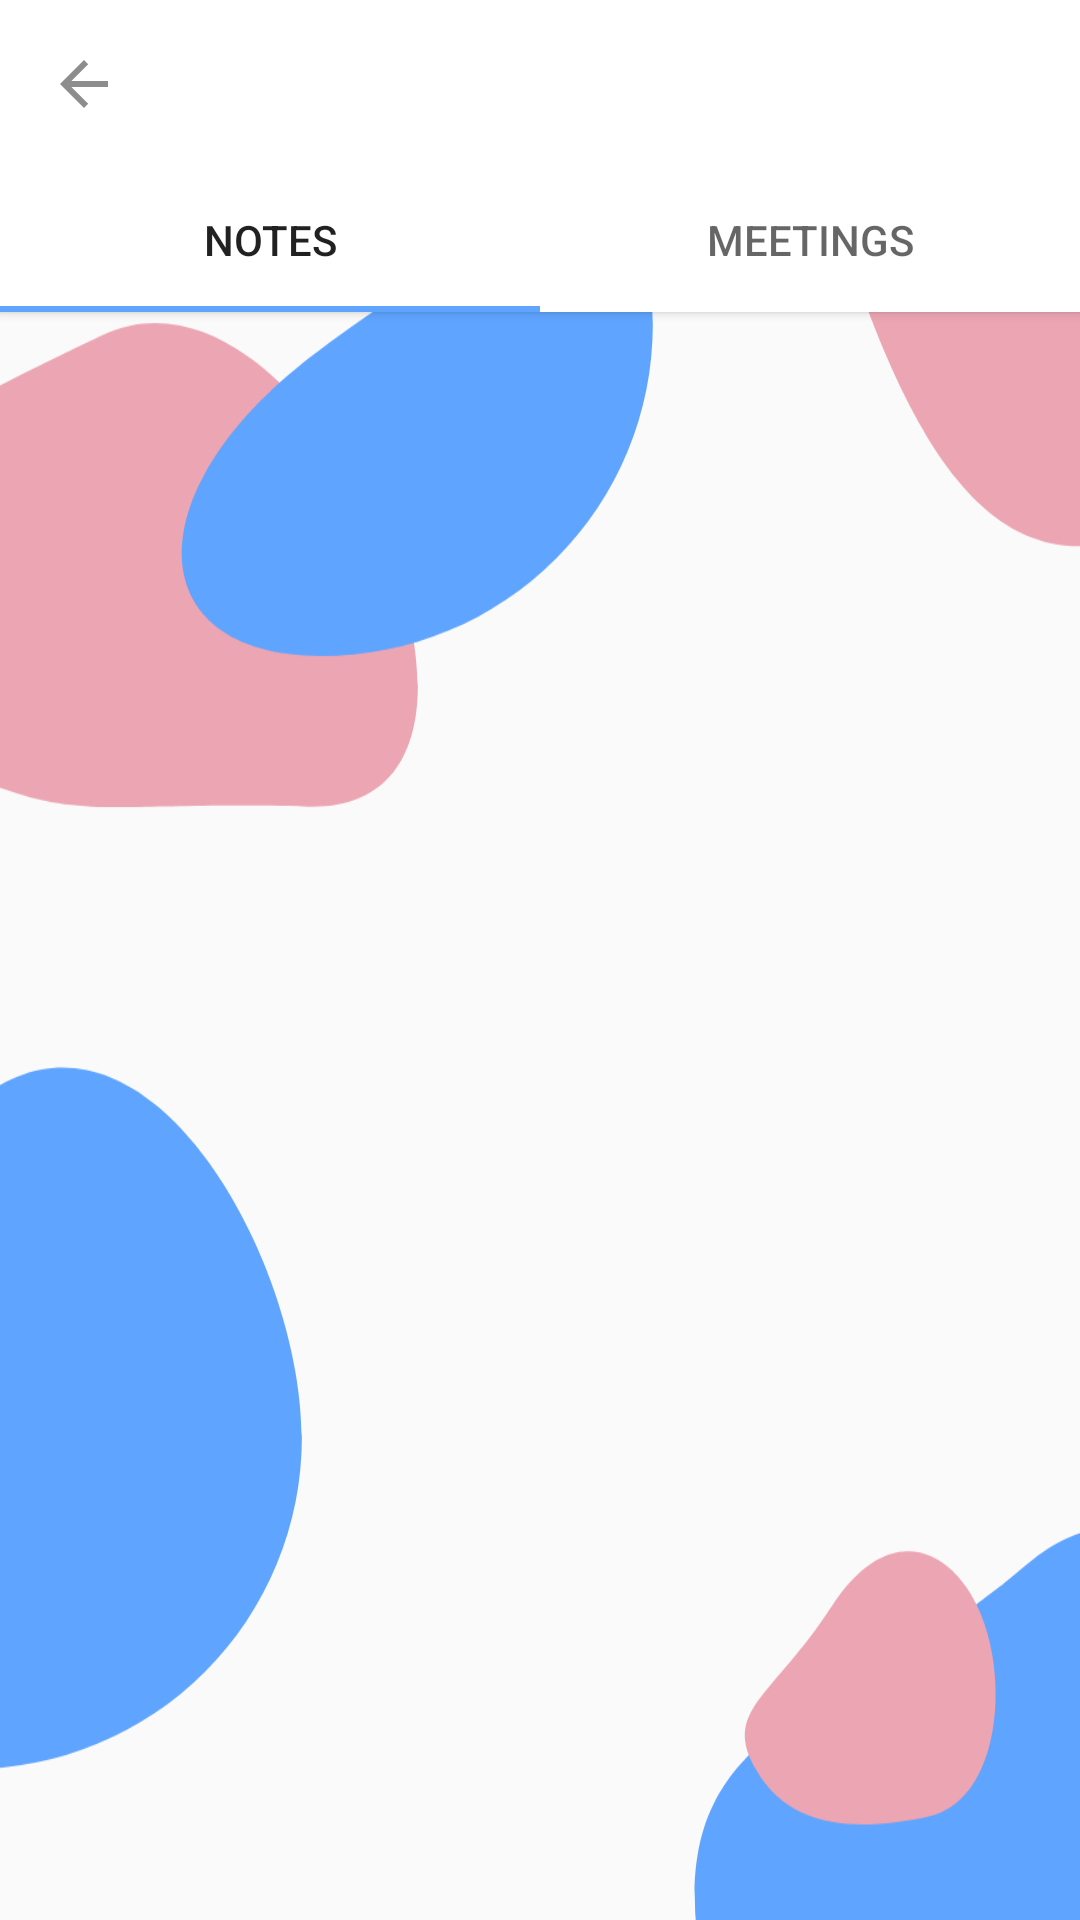

The Android layout XML behind this screen, and the referenced resources:
<!-- AndroidManifest.xml: application theme AppTheme -->
<!-- res/layout/activity_group.xml -->
<?xml version="1.0" encoding="utf-8"?>
<androidx.constraintlayout.widget.ConstraintLayout xmlns:android="http://schemas.android.com/apk/res/android"
    xmlns:app="http://schemas.android.com/apk/res-auto"
    xmlns:tools="http://schemas.android.com/tools"
    android:layout_width="match_parent"
    android:layout_height="match_parent"
    tools:context=".GroupActivity">

    <androidx.appcompat.widget.Toolbar
        android:id="@+id/group_toolbar"
        android:layout_width="0dp"
        android:layout_height="wrap_content"
        android:background="@color/colorPrimaryDark"
        android:translationZ="2dp"
        app:layout_constraintEnd_toEndOf="parent"
        app:layout_constraintStart_toStartOf="parent"
        app:layout_constraintTop_toTopOf="parent"
        app:navigationIcon="?homeAsUpIndicator" />


    <com.google.android.material.tabs.TabLayout
        android:id="@+id/tabLayout"
        android:layout_width="match_parent"
        android:layout_height="wrap_content"
        android:background="@color/white"
        android:translationZ="2dp"
        app:layout_constraintTop_toBottomOf="@+id/group_toolbar">

        <com.google.android.material.tabs.TabItem
            android:layout_width="wrap_content"
            android:layout_height="wrap_content"
            android:text="Notes" />

        <com.google.android.material.tabs.TabItem
            android:id="@+id/tabItem"
            android:layout_width="wrap_content"
            android:layout_height="wrap_content"
            android:text="Meetings" />

    </com.google.android.material.tabs.TabLayout>

    <FrameLayout
        android:id="@+id/group_fragment_container"
        android:layout_width="0dp"
        android:layout_height="0dp"
        android:translationZ="2dp"
        app:layout_constraintBottom_toBottomOf="parent"
        app:layout_constraintEnd_toEndOf="parent"
        app:layout_constraintStart_toStartOf="parent"
        app:layout_constraintTop_toBottomOf="@+id/tabLayout">

    </FrameLayout>

    <ImageView
        android:id="@+id/imageView7"
        android:layout_width="0dp"
        android:layout_height="0dp"
        android:adjustViewBounds="false"
        android:scaleType="center"
        android:src="@drawable/background"
        android:translationZ="1dp"
        app:layout_constraintBottom_toBottomOf="parent"
        app:layout_constraintEnd_toEndOf="parent"
        app:layout_constraintHorizontal_bias="0.0"
        app:layout_constraintStart_toStartOf="parent"
        app:layout_constraintTop_toTopOf="parent"
        app:layout_constraintVertical_bias="0.0" />
</androidx.constraintlayout.widget.ConstraintLayout>
<!-- resources referenced by this layout -->
<resources>
  <color name="colorPrimaryDark">#ffffff</color>
  <color name="white">#ffffff</color>
  <!-- drawable background (drawable) -->
  <vector xmlns:android="http://schemas.android.com/apk/res/android"
      android:width="601.112dp"
      android:height="845.004dp"
      android:viewportWidth="601.112"
      android:viewportHeight="845.004">
    <path
        android:pathData="M154.5,214.004c71.777,-34.176 154.464,159.674 68.427,157.187S145.949,382.385 68.364,338.804 82.723,248.18 154.5,214.004Z"
        android:fillColor="#eca5b2"/>
    <path
        android:pathData="M110.5,471.004C166.29,423.06 221,520.477 221,581.504a110.5,110.5 0,0 1,-221 0C0,520.477 54.71,518.948 110.5,471.004Z"
        android:fillColor="#5fa4ff"/>
    <path
        android:pathData="M338,210.504A110.5,110.5 0,0 1,227.5 321.004c-61.027,0 -62.884,-56.238 0,-102.4S338,149.477 338,210.504Z"
        android:fillColor="#5fa4ff"/>
    <path
        android:pathData="M462.5,624.004C518.29,576.06 573,673.477 573,734.504a110.5,110.5 0,0 1,-221 0C352,673.477 406.71,671.948 462.5,624.004Z"
        android:fillColor="#5fa4ff"/>
    <path
        android:pathData="M490.5,0.004A110.5,110.5 0,0 1,601 110.504c0,61.027 6.374,99.375 -77,157.228S412.186,223.333 380,110.504 429.473,0.004 490.5,0.004Z"
        android:fillColor="#eca5b2"/>
    <path
        android:pathData="M429.927,707.804C407.496,712.752 384.154,712.523 372.554,692.431S377.508,668.612 397.635,637.767 439.952,619.368 448.333,642.906 452.358,702.856 429.927,707.804Z"
        android:fillColor="#eca5b2"/>
  </vector>
  <style name="AppTheme" parent="Theme.AppCompat.Light.NoActionBar">
          
          <item name="colorPrimary">@color/colorPrimary</item>
          <item name="colorPrimaryDark">@color/colorPrimaryDark</item>
          <item name="colorAccent">@color/colorAccent</item>
          <item name="colorControlNormal">@color/grey</item>
          <item name="colorControlActivated">@color/colorPrimary</item>
          <item name="colorControlHighlight">@color/colorPrimary</item>
          <item name="android:windowLightStatusBar">true</item>
          <item name="android:fitsSystemWindows">true</item>
      </style>
  <color name="colorPrimary">#5FA4FF</color>
  <color name="colorAccent">#5FA4FF</color>
  <color name="grey">#8D8D8D</color>
</resources>
